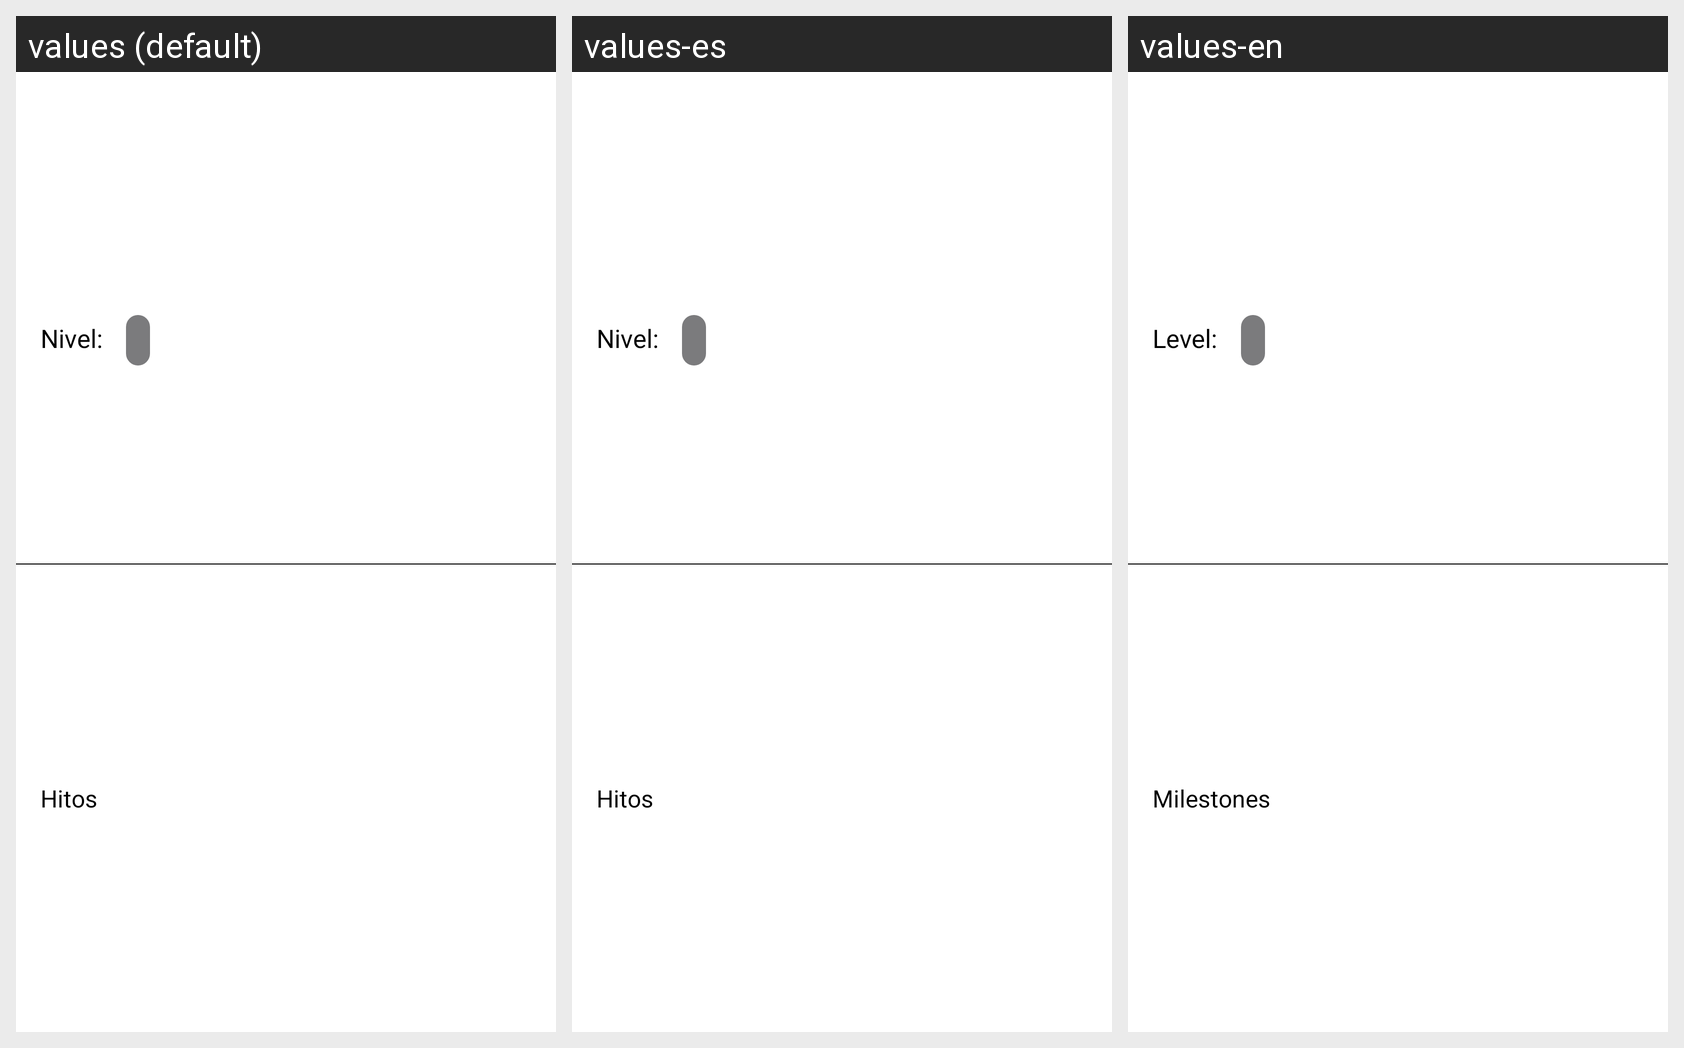

Here is an Android app screen in its default locale and in the app's own translations. Write out the translated-string differences for the strings that appear on this screen.
Android screen res/layout/cardview_insignia_hito_descripcion.xml rendered under 3 locales, left to right: values (default), values-es, values-en. Device: Nexus 5 (rendered at 1080×1920; each locale shown at half size, 540×960, under a caption strip naming it); theme AppTheme.
Strings drawn on this screen, with the default value and each locale's value (text and hints the layout hard-codes, and strings that could not be matched under every locale, appear in the picture but are not listed):

nivel
  values: Nivel:
  values-es: Nivel:
  values-en: Level:

hitos
  values: Hitos
  values-es: Hitos
  values-en: Milestones
